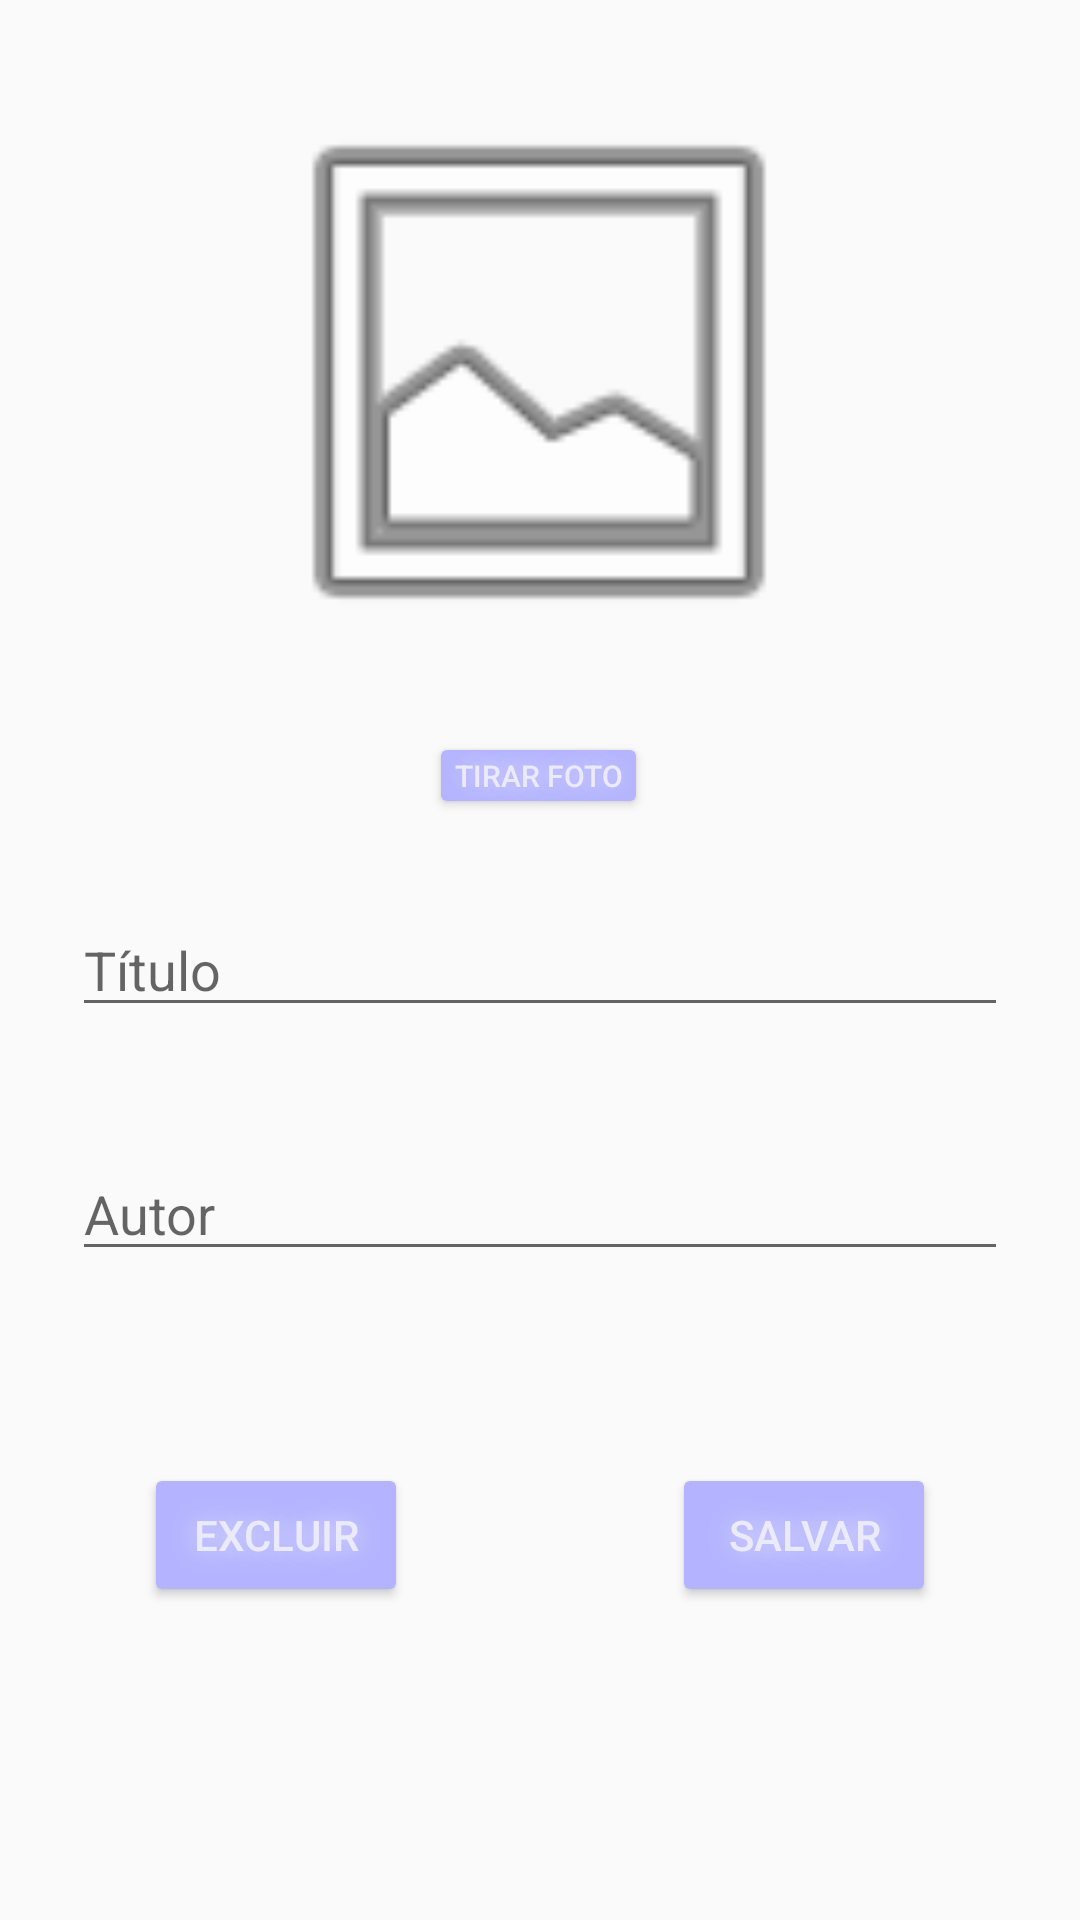

Write the Android layout XML for this screen, with the resource values it uses.
<!-- AndroidManifest.xml: application theme Theme.AppCompat.DayNight -->
<!-- res/layout/livro_form.xml -->
<?xml version="1.0" encoding="utf-8"?>
<ScrollView xmlns:android="http://schemas.android.com/apk/res/android"
    android:layout_width="match_parent"
    android:layout_height="match_parent"
    xmlns:app="http://schemas.android.com/apk/res-auto">

    <androidx.constraintlayout.widget.ConstraintLayout
        android:layout_width="match_parent"
        android:layout_height="wrap_content"
        android:padding="24dp">

        <EditText
            android:id="@+id/etTitulo"
            android:layout_width="0dp"
            android:layout_height="wrap_content"
            android:layout_marginTop="28dp"
            android:hint="Título"
            app:layout_constraintEnd_toEndOf="parent"
            app:layout_constraintHorizontal_bias="0.0"
            app:layout_constraintStart_toStartOf="parent"
            app:layout_constraintTop_toBottomOf="@+id/btnCapa" />

        <EditText
            android:id="@+id/etAutor"
            android:layout_width="0dp"
            android:layout_height="wrap_content"
            android:layout_marginTop="40dp"
            android:hint="Autor"
            app:layout_constraintEnd_toEndOf="parent"
            app:layout_constraintHorizontal_bias="0.0"
            app:layout_constraintStart_toStartOf="parent"
            app:layout_constraintTop_toBottomOf="@id/etTitulo" />

        <ImageView
            android:id="@+id/ivCapa"
            android:layout_width="200dp"
            android:layout_height="200dp"
            android:scaleType="centerCrop"
            android:src="@android:drawable/ic_menu_gallery"
            app:layout_constraintEnd_toEndOf="parent"
            app:layout_constraintHorizontal_bias="0.496"
            app:layout_constraintStart_toStartOf="parent"
            app:layout_constraintTop_toTopOf="parent" />

        <Button
            android:id="@+id/btnCapa"
            android:layout_width="73dp"
            android:layout_height="29dp"
            android:layout_marginTop="20dp"
            android:paddingLeft="3sp"
            android:paddingTop="3sp"
            android:paddingRight="3sp"
            android:paddingBottom="3sp"
            android:text="Tirar Foto"
            android:textSize="10sp"
            android:backgroundTint="#b3b3ff"
            android:textColor="#eaeafa"
            android:shadowColor="#e6e6ff"
            android:shadowRadius="22"
            app:layout_constraintEnd_toEndOf="parent"
            app:layout_constraintHorizontal_bias="0.498"
            app:layout_constraintStart_toStartOf="parent"
            app:layout_constraintTop_toBottomOf="@+id/ivCapa" />

        <Button
            android:id="@+id/btnSalvar"
            android:layout_width="wrap_content"
            android:layout_height="wrap_content"
            android:layout_marginTop="64dp"
            android:layout_marginEnd="24dp"
            android:text="Salvar"
            android:backgroundTint="#b3b3ff"
            android:textColor="#eaeafa"
            android:shadowColor="#e6e6ff"
            android:shadowRadius="22"
            app:layout_constraintEnd_toEndOf="parent"
            app:layout_constraintTop_toBottomOf="@+id/etAutor" />

        <Button
            android:id="@+id/btnExcluir"
            android:layout_width="wrap_content"
            android:layout_height="wrap_content"
            android:layout_marginStart="24dp"
            android:layout_marginTop="64dp"
            android:backgroundTint="#b3b3ff"
            android:textColor="#eaeafa"
            android:shadowColor="#e6e6ff"
            android:shadowRadius="22"
            android:text="Excluir"
            app:layout_constraintStart_toStartOf="parent"
            app:layout_constraintTop_toBottomOf="@+id/etAutor" />

    </androidx.constraintlayout.widget.ConstraintLayout>
</ScrollView>
<!-- resources referenced by this layout -->
<resources>

</resources>
